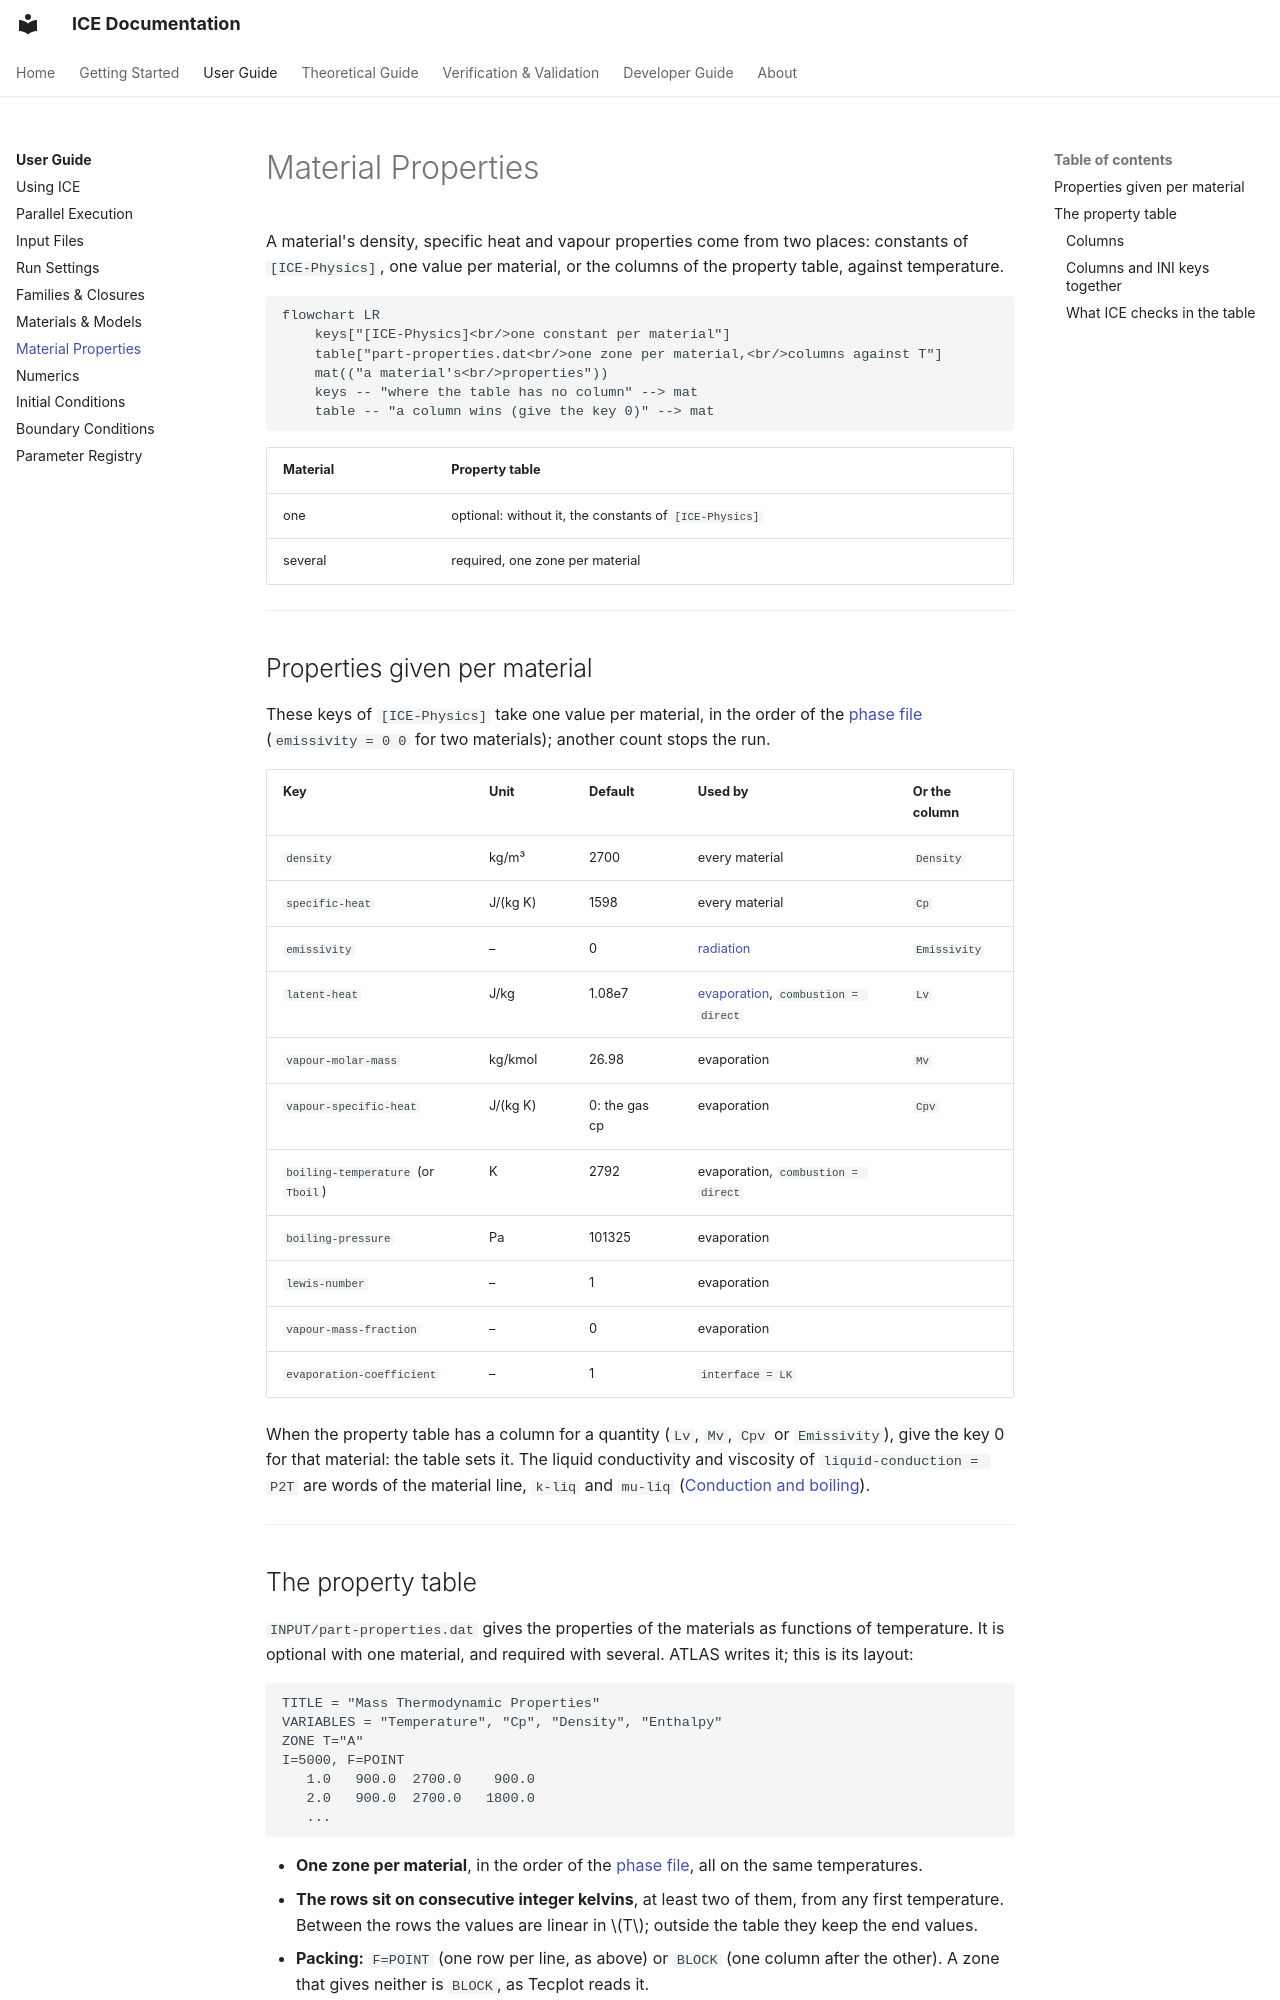

repository: open-hydra/ICE · page: user/properties/index.html · generator: mkdocs

# Material Properties

A material's density, specific heat and vapour properties come from two places: constants of `[ICE-Physics]`, one
value per material, or the columns of the property table, against temperature.

```mermaid
flowchart LR
    keys["[ICE-Physics]<br/>one constant per material"]
    table["part-properties.dat<br/>one zone per material,<br/>columns against T"]
    mat(("a material's<br/>properties"))
    keys -- "where the table has no column" --> mat
    table -- "a column wins (give the key 0)" --> mat
```

| Material | Property table |
|---|---|
| one | optional: without it, the constants of `[ICE-Physics]` |
| several | required, one zone per material |

---

## Properties given per material

These keys of `[ICE-Physics]` take one value per material, in the order of the
[phase file](models.md#the-phase-file) (`emissivity = 0 0` for two materials); another count stops the run.

| Key | Unit | Default | Used by | Or the column |
|---|---|---|---|---|
| `density` | kg/m³ | 2700 | every material | `Density` |
| `specific-heat` | J/(kg K) | 1598 | every material | `Cp` |
| `emissivity` | – | 0 | [radiation](models.md#radiation) | `Emissivity` |
| `latent-heat` | J/kg | 1.08e7 | [evaporation](models.md#evaporation), `combustion = direct` | `Lv` |
| `vapour-molar-mass` | kg/kmol | 26.98 | evaporation | `Mv` |
| `vapour-specific-heat` | J/(kg K) | 0: the gas cp | evaporation | `Cpv` |
| `boiling-temperature` (or `Tboil`) | K | 2792 | evaporation, `combustion = direct` | |
| `boiling-pressure` | Pa | 101325 | evaporation | |
| `lewis-number` | – | 1 | evaporation | |
| `vapour-mass-fraction` | – | 0 | evaporation | |
| `evaporation-coefficient` | – | 1 | `interface = LK` | |

When the property table has a column for a quantity (`Lv`, `Mv`, `Cpv` or `Emissivity`), give the key 0 for that
material: the table sets it. The liquid conductivity and viscosity of `liquid-conduction = P2T` are words of the
material line, `k-liq` and `mu-liq` ([Conduction and boiling](models.md#conduction-and-boiling)).

---

## The property table

`INPUT/part-properties.dat` gives the properties of the materials as functions of
temperature. It is optional with one material, and required with several. ATLAS writes
it; this is its layout:

```
TITLE = "Mass Thermodynamic Properties"
VARIABLES = "Temperature", "Cp", "Density", "Enthalpy"
ZONE T="A"
I=5000, F=POINT
   1.0   900.0  2700.0    900.0
   2.0   900.0  2700.0   1800.0
   ...
```

- **One zone per material**, in the order of the [phase file](models.md#the-phase-file),
  all on the same temperatures.
- **The rows sit on consecutive integer kelvins**, at least two of them, from any
  first temperature. Between the rows the values are linear in $T$; outside the table
  they keep the end values.
- **Packing:** `F=POINT` (one row per line, as above) or `BLOCK` (one column after
  the other). A zone that gives neither is `BLOCK`, as Tecplot reads it.
